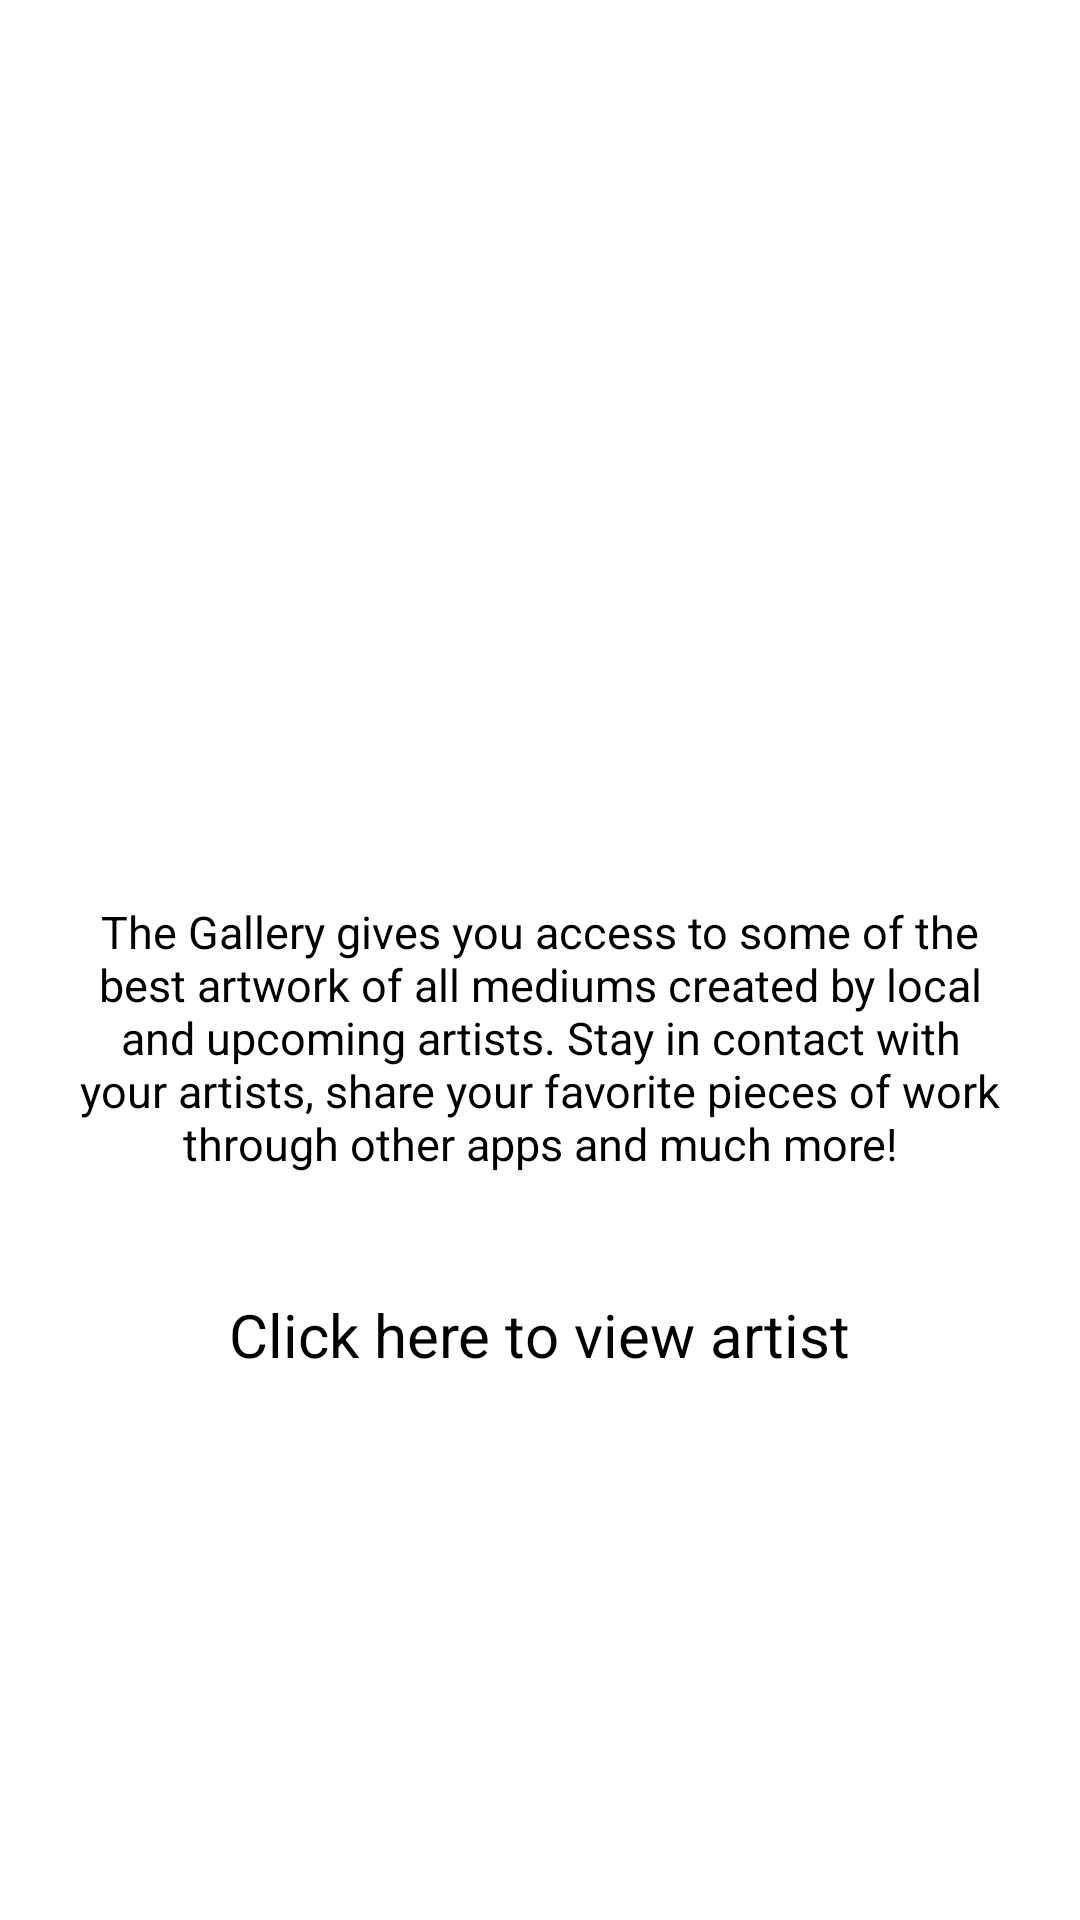

Reconstruct the res/layout file that produces this screen, plus the resources it refers to.
<!-- AndroidManifest.xml: application theme AppTheme -->
<!-- res/layout/info_screen.xml -->
<?xml version="1.0" encoding="utf-8"?>
<RelativeLayout xmlns:android="http://schemas.android.com/apk/res/android"
    android:orientation="vertical" android:layout_width="match_parent"
    android:layout_height="match_parent"
    android:background="#FFFFFF">

    <ImageView
        android:layout_width="300dp"
        android:layout_height="400dp"
        android:layout_marginLeft="20dp"
        android:id="@+id/theGallery"
        android:src="@drawable/thegallerylogo"
        android:layout_alignParentTop="true"
        android:layout_alignParentLeft="true"
        android:layout_alignParentStart="true" />

    <TextView
        android:layout_width="match_parent"
        android:layout_height="wrap_content"
        android:label="@string/Description"
        android:textColor="#000000"
        android:textSize="15dp"
        android:id="@+id/description"
        android:layout_marginTop="-100dp"
        android:gravity="center"
        android:text="@string/Description"
        android:layout_marginLeft="20dp"
        android:layout_marginRight="20dp"
        android:layout_below="@id/theGallery"/>

    <TextView
        android:layout_width="wrap_content"
        android:layout_height="wrap_content"
        android:id="@+id/viewartist"
        android:text="Click here to view artist"
        android:onClick="goToMainPage"
        android:textColor="#000000"
        android:textSize="20dp"
        android:layout_below="@+id/description"
        android:layout_marginTop="40dp"
        android:layout_centerHorizontal="true"/>

</RelativeLayout>
<!-- resources referenced by this layout -->
<resources>
  <string name="Description">
          The Gallery gives you access to some of the best artwork
          of all mediums created by local and upcoming artists. Stay
          in contact with your artists, share your favorite pieces
          of work through other apps and much more!
  
      </string>
  <style name="AppTheme" parent="Theme.AppCompat.NoActionBar">
          
          <item name="colorPrimary">@color/colorPrimary</item>
          <item name="colorPrimaryDark">@color/colorPrimaryDark</item>
          <item name="colorAccent">@color/colorAccent</item>
      </style>
  <!-- not gathered from this repository: default colours our renderer supplied (Android Studio template values) -->
  <color name="colorPrimary">#FF6200EE</color>
  <color name="colorPrimaryDark">#FF3700B3</color>
  <color name="colorAccent">#FF03DAC5</color>
</resources>
